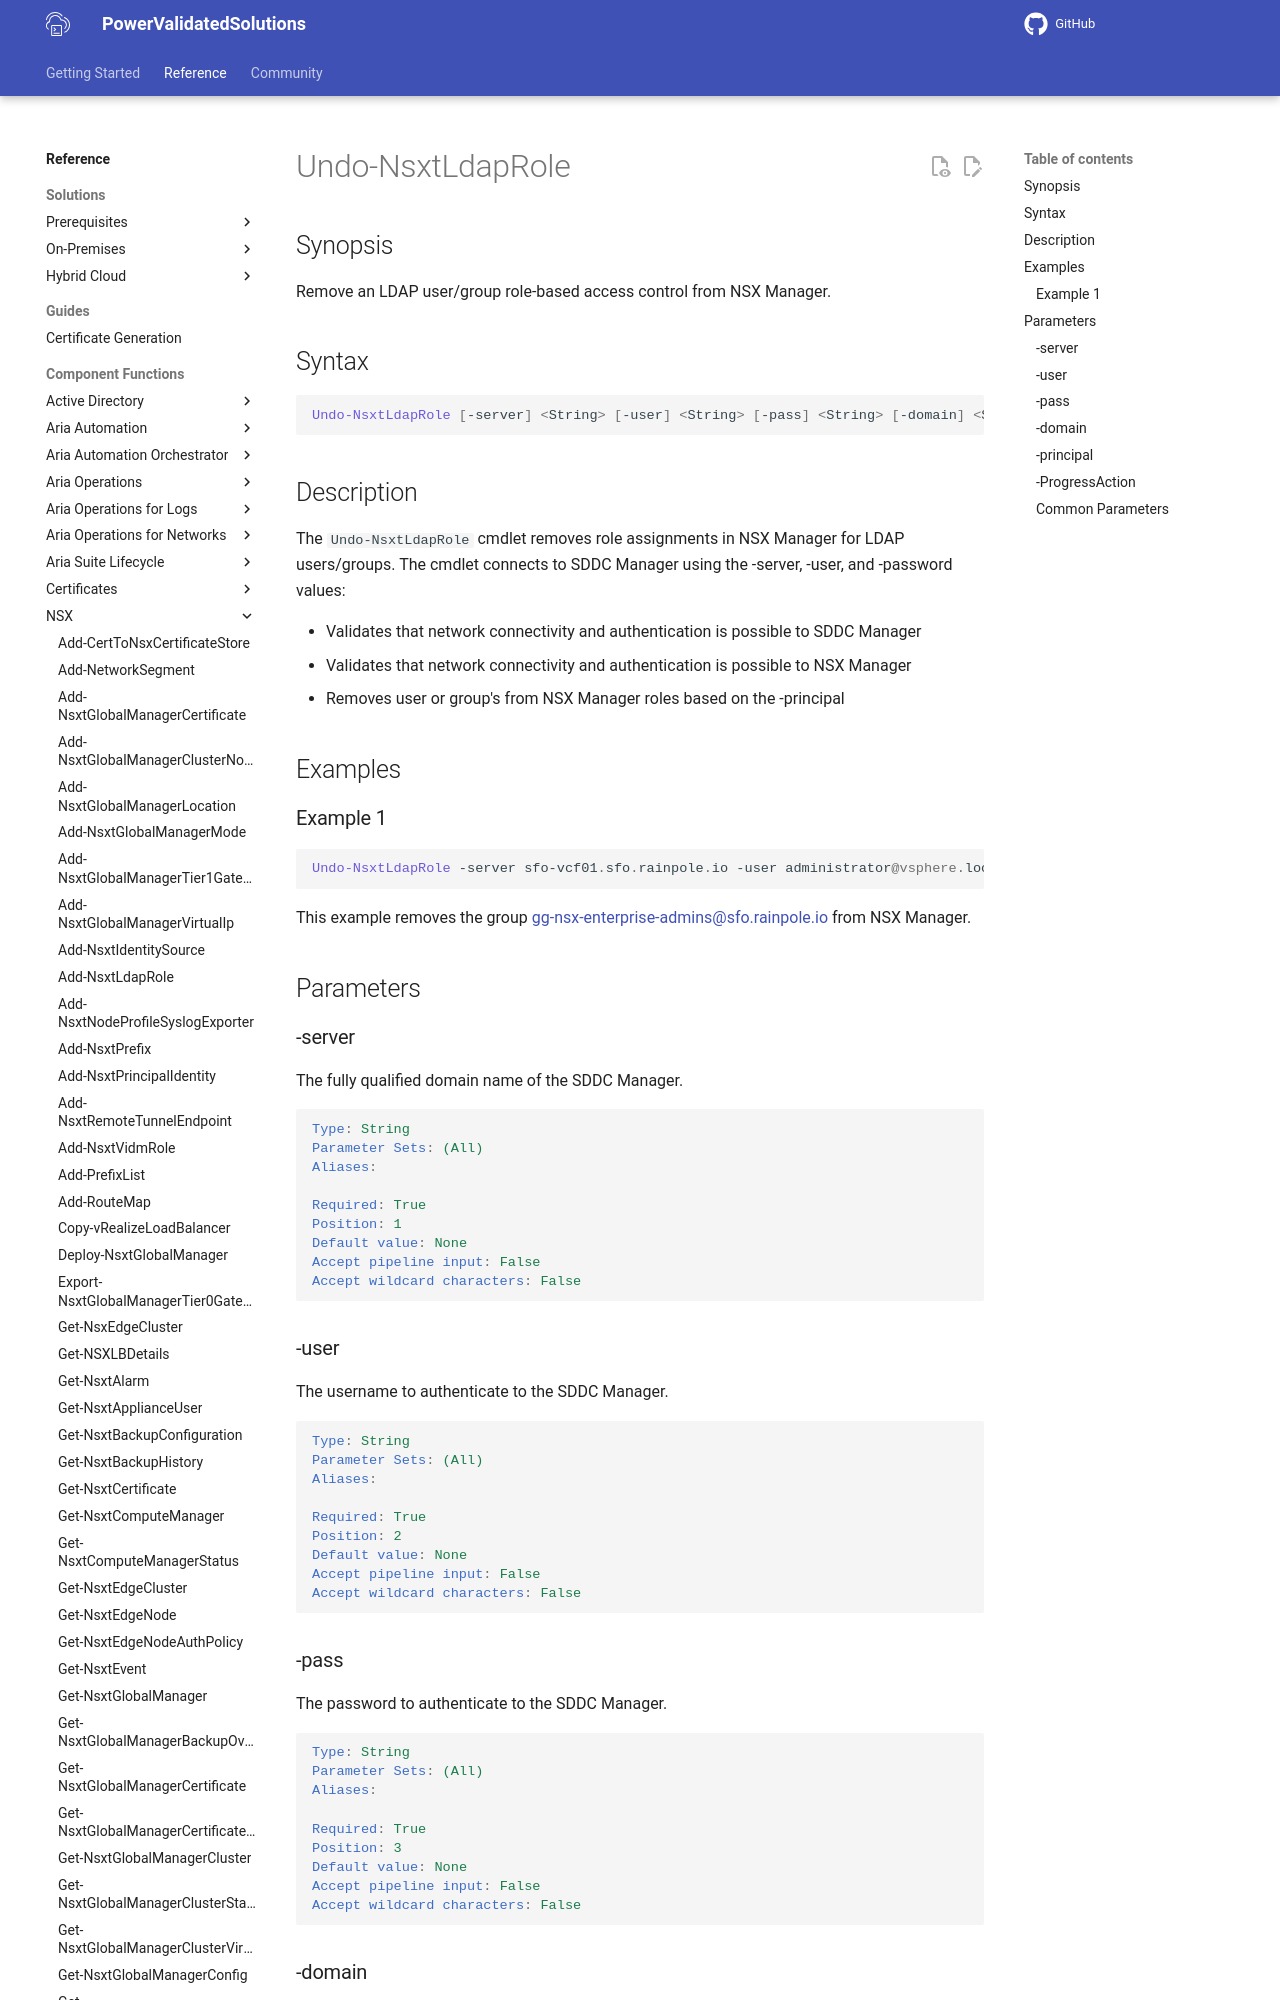

repository: vmware/power-validated-solutions-for-cloud-foundation · page: documentation/functions/nsx/Undo-NsxtLdapRole/index.html · generator: mkdocs

# Undo-NsxtLdapRole

## Synopsis

Remove an LDAP user/group role-based access control from NSX Manager.

## Syntax

```powershell
Undo-NsxtLdapRole [-server] <String> [-user] <String> [-pass] <String> [-domain] <String> [-principal] <String> [-ProgressAction <ActionPreference>] [<CommonParameters>]
```

## Description

The `Undo-NsxtLdapRole` cmdlet removes role assignments in NSX Manager for LDAP users/groups.
The cmdlet connects to SDDC Manager using the -server, -user, and -password values:

- Validates that network connectivity and authentication is possible to SDDC Manager
- Validates that network connectivity and authentication is possible to NSX Manager
- Removes user or group's from NSX Manager roles based on the -principal
